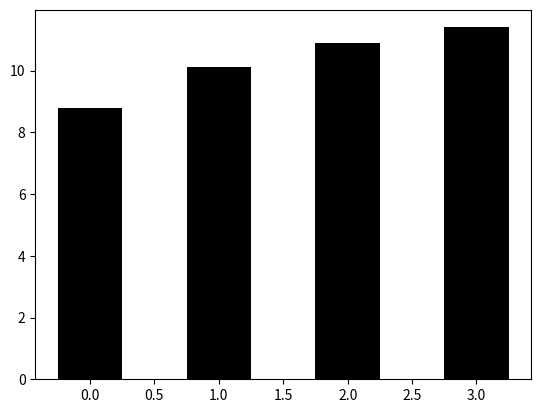

Generate this figure with matplotlib:

import matplotlib.pyplot as plt
import numpy as np
y = [8.8,10.1,10.9,11.4]
x = np.arange(4)
plt.bar(x,height=y,color="black",width=0.5)

plt.show()



